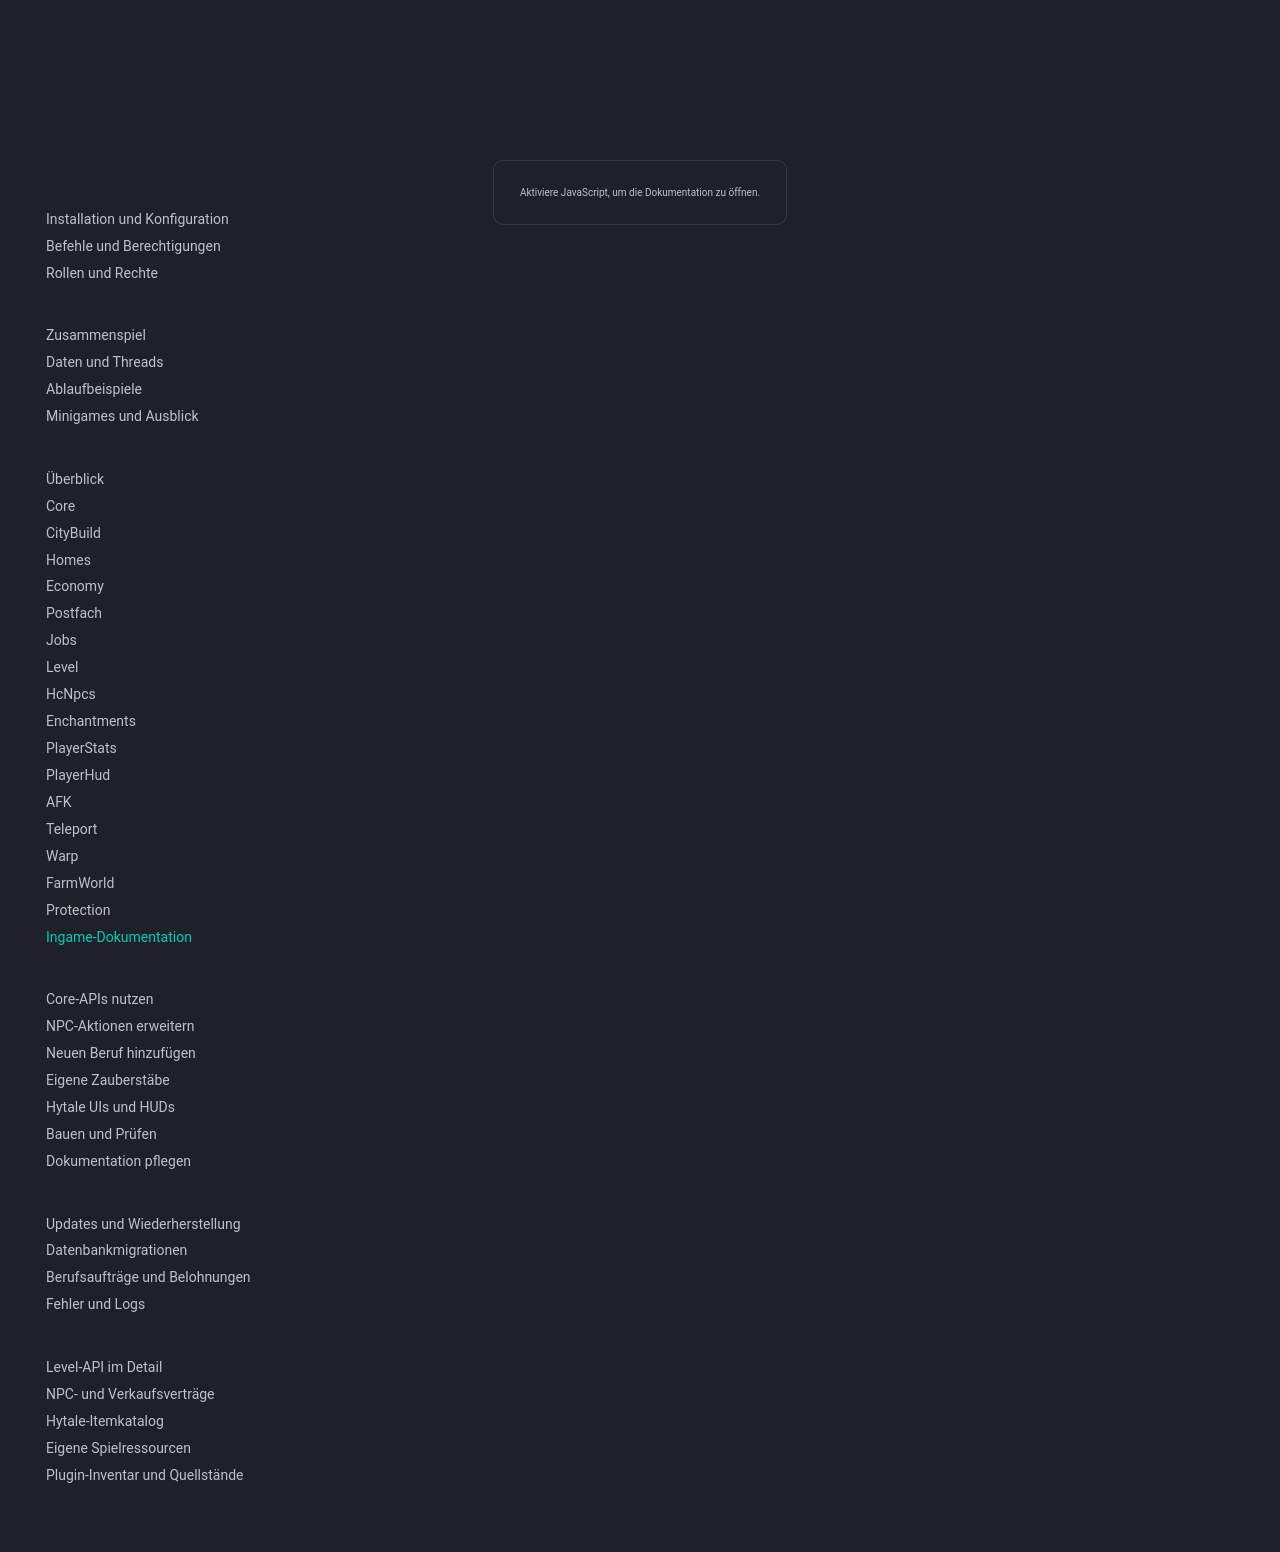

repository: 1Tobu/hytale-city-docs · page: plugins/documentation/index.html · generator: mkdocs

# DocumentationPlugin

Dieses Gameplay-Plugin zeigt Hilfetexte im Hytale-Client. Es ist nicht der MkDocs-Generator dieser Website.

## Bedienung

`/rules` öffnet die Regelansicht, `/tutorial` die Einführung. Die Oberflächen liegen unter `Rules/Rules.ui` und `Tutorial/Tutorial.ui`.

Das Manifest deklariert derzeit keine Core-Abhängigkeit. Die Hilfeseiten sind UI-/Content-Assets und keine eigenständigen Datenbank-Endpunkte.

## Pflege

Bei neuen Spielerfunktionen sowohl diese Ingame-Texte als auch die öffentliche technische Dokumentation überprüfen. Regeln, erlaubte Befehle und tatsächliche Rechte dürfen einander nicht widersprechen.

Die `.ui`-Dateien verwenden Hytales eigenen Parser. Änderungen an Layout, Textumbrüchen oder Komponenten benötigen einen Test im Client. [UI-Leitfaden](../development/ui.md).
